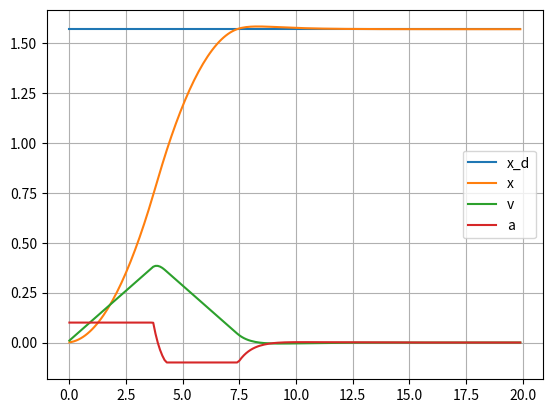

Recreate this plot in Python.
from numpy import sign

class ReferenceModel:

    def __init__(self, w_n, zeta_n, vel_max, acc_max, dt):
        self.w_n = w_n
        self.w_n2 = w_n**2
        self.zeta_n = zeta_n
        self.zeta_w_2 = 2*zeta_n*w_n
        self.vel_max = vel_max
        self.acc_max = acc_max
        self.dt = dt

        self.low_pass = 0
        self.acc = 0
        self.vel = 0
        self.pos = 0

    def update(self, ref):
        self.low_pass += (ref - self.low_pass) * self.w_n * self.dt
        self.acc = self.sat(self.low_pass*self.w_n2 - self.w_n2*self.pos - self.vel*self.zeta_w_2, self.acc_max)

        self.vel += self.acc*self.dt
        self.pos += self.sat(self.vel, self.vel_max)*self.dt
        return self.pos, self.vel, self.acc

    @staticmethod
    def sat(val, max_val):
        if abs(val) > max_val:
            return sign(val) * max_val
        else:
            return val


if __name__ == '__main__':
    import matplotlib.pyplot as plt
    import numpy as np
    dt = 0.1
    t = np.arange(0, 20, dt)
    x_d = np.ones(t.shape)*np.pi/2
    # x_d[t.shape[0]/2:] *= 2
    x = np.zeros(t.shape)
    v = np.zeros(t.shape)
    a = np.zeros(t.shape)
    ref = ReferenceModel(1, 1, 10 / np.pi, 0.1, dt)
    for i in range(0, np.shape(t)[0]):
        (x[i], v[i], a[i]) = ref.update(x_d[i])
    plt.plot(t, x_d, label='x_d')
    plt.plot(t, x, label='x')
    plt.plot(t, v, label='v')
    plt.plot(t, a, label='a')
    plt.legend()
    plt.grid()
    plt.show()
    # plt.plot(t, v)
    # plt.show()

